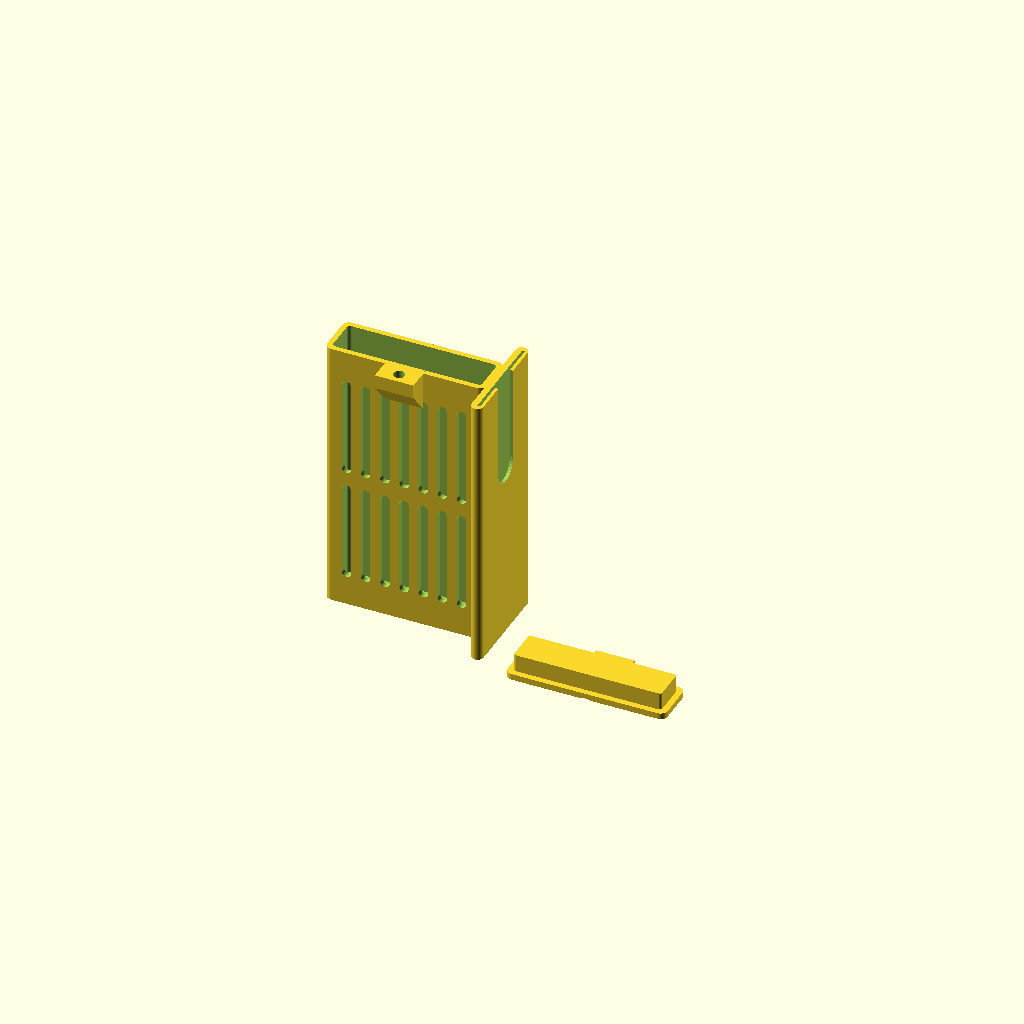
Cell 1 — every parameter at its default value.
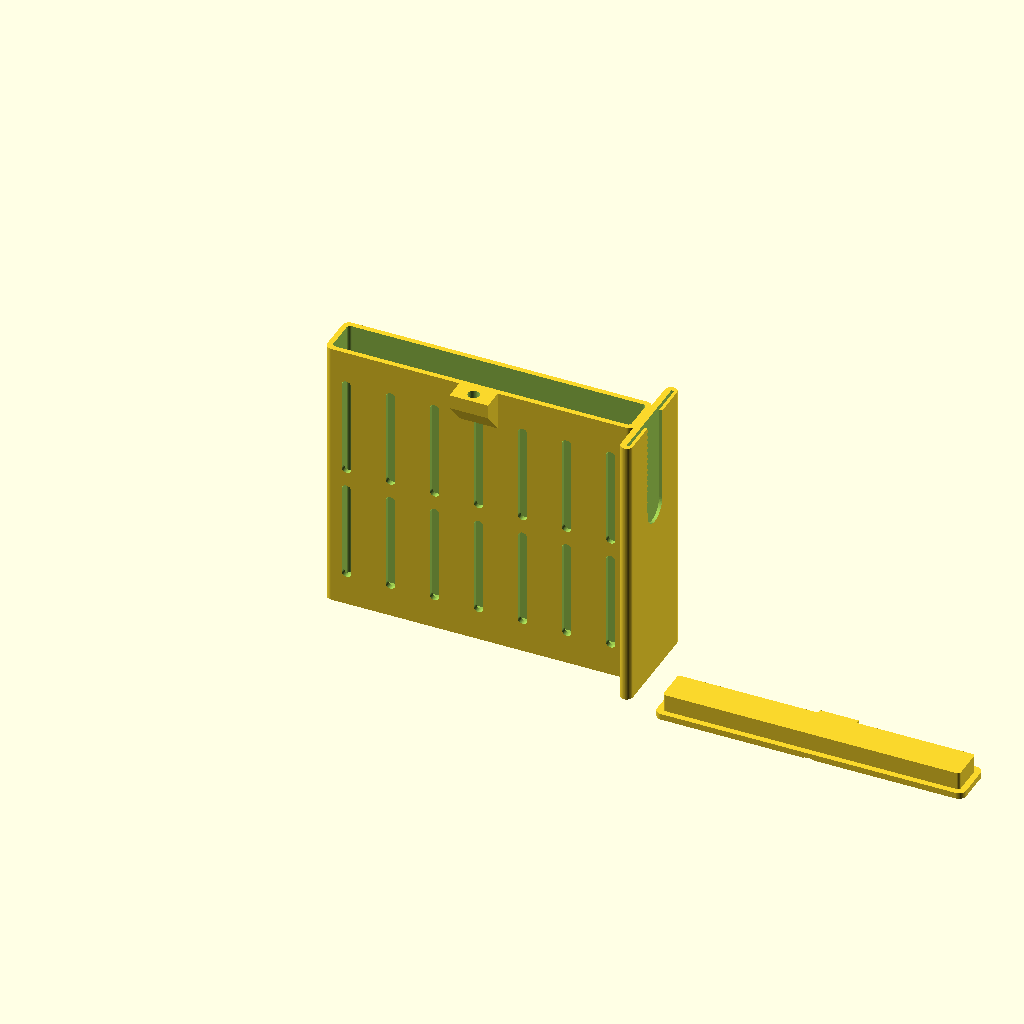
Cell 2: phone_w = 170 (everything else at default).
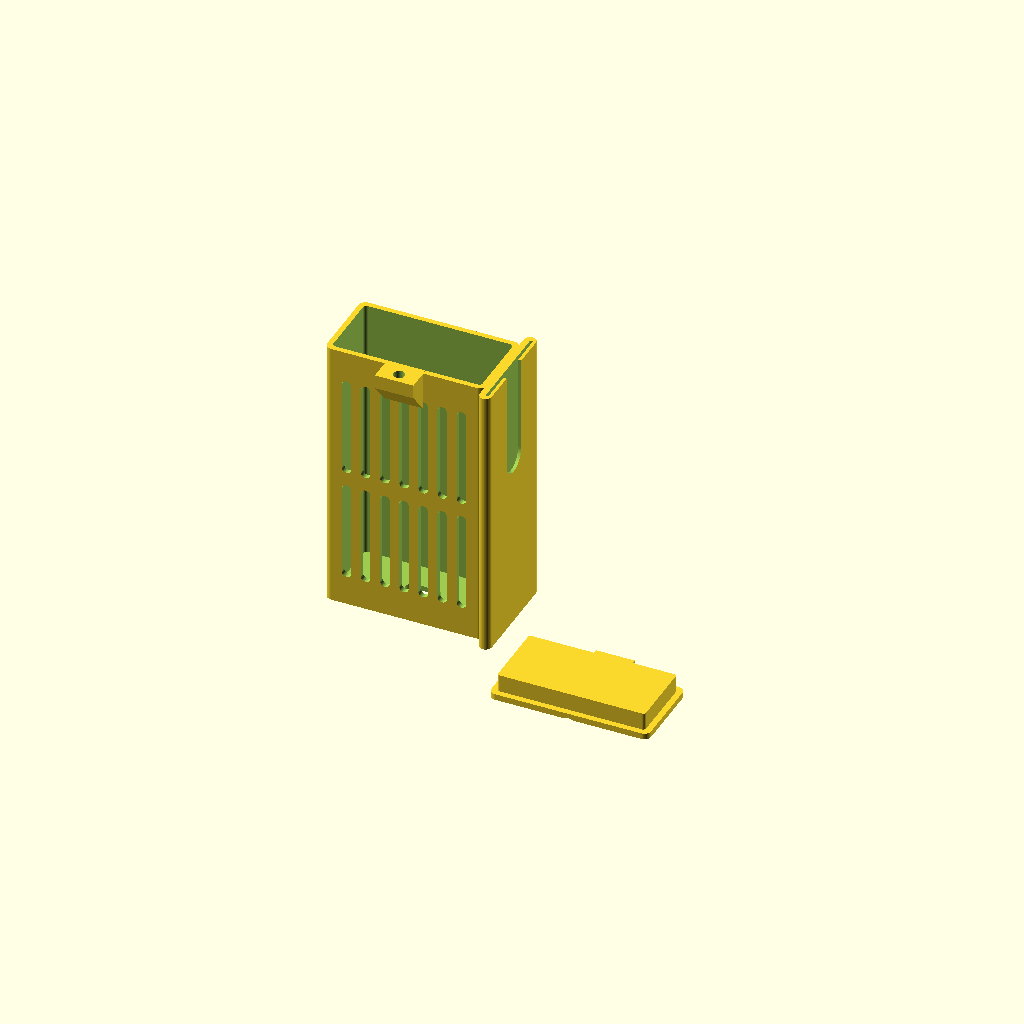
Cell 3: phone_d = 40 (everything else at default).
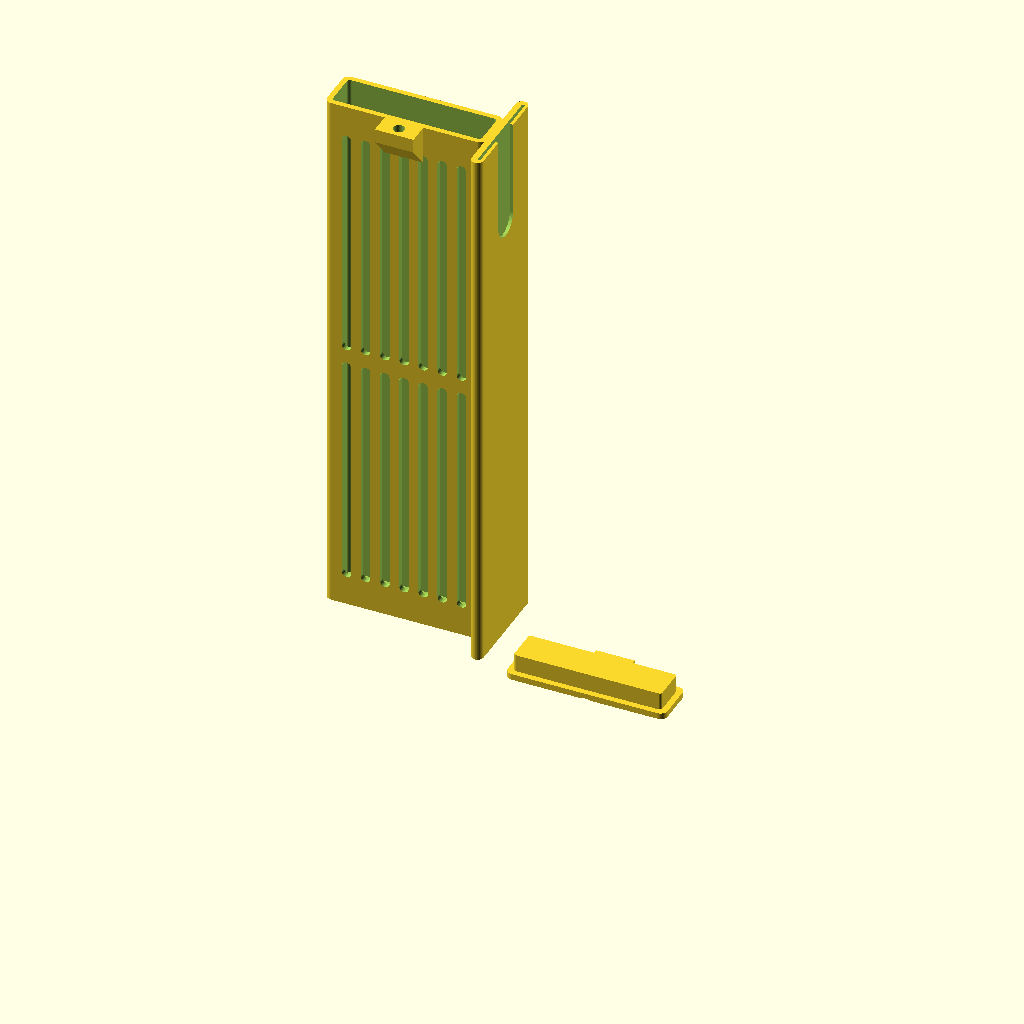
Cell 4: phone_h = 310 (everything else at default).
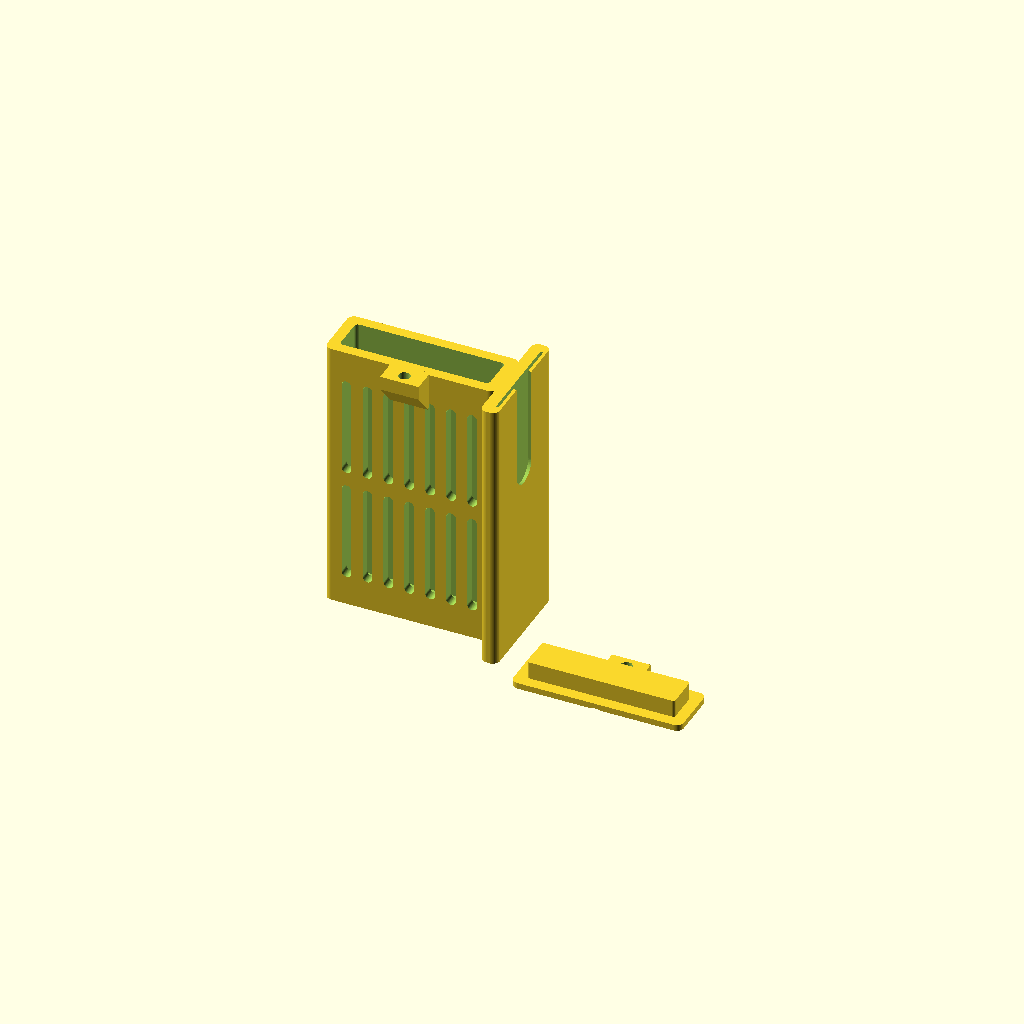
Cell 5: wall_t = 6 (everything else at default).
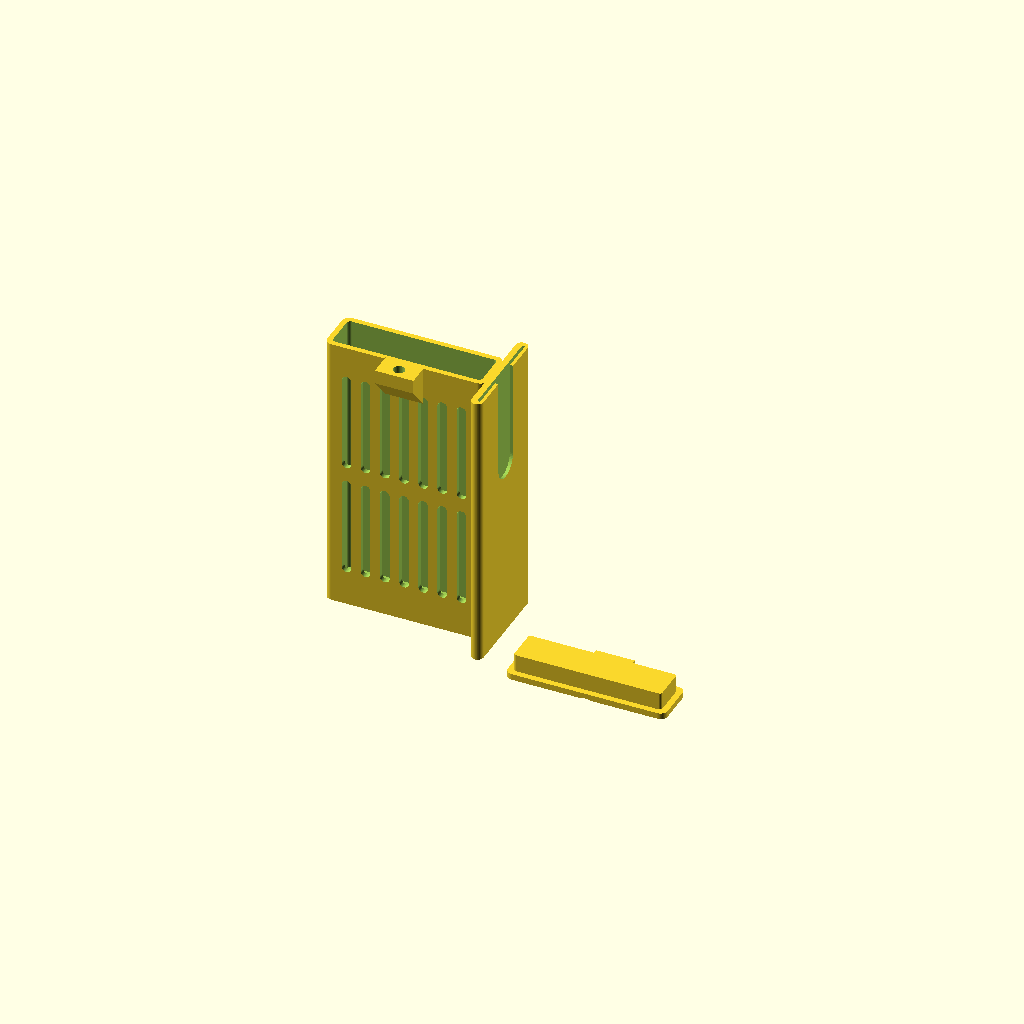
Cell 6: the same model with floor_t = 6.
One fixed orthographic camera (rotation 55°, 0°, 25°; colour scheme Cornfield) for every cell.
The OpenSCAD source (cad/foqi.scad):
// part to render
part_to_render = "print_plate";

// mesh resolution
$fn = 60;

// phone clearance
phone_w = 85;
phone_d = 20;
phone_h = 155;

// wall thickness
wall_t = 3;
floor_t = 3;
corner_r = 4;

// grille parameters
num_slots = 7;
slot_w = 5.5;
slot_bottom_clear = 14;
slot_top_clear = 18;
mid_rib_h = 8;

// cr80 card parameters
nfc_slot_location = "side";
nfc_card_w = 54;
nfc_card_h = 85.6;
nfc_card_t = 1;
nfc_tol_w = 0.8;
nfc_tol_t = 0.6;
nfc_lip_t = 1.8;
thumb_w = 18;

// lock parameters
lock_hole_d = 6.5;
lid_tolerance = 0.4;
tab_w = 22;
tab_reach_y = 12;
cage_tab_t = 8;
lid_cap_t = 3.5;
plug_depth = 10;

eps = 0.05;
eps2 = 0.10;

box_w = phone_w + 2 * wall_t;
box_d = phone_d + 2 * wall_t;
box_h = phone_h + floor_t;

nfc_pocket_w = nfc_card_w + nfc_tol_w;
nfc_pocket_t = nfc_card_t + nfc_tol_t;
nfc_pocket_h = nfc_card_h + 1;

// fast rounded box
module rounded_box(w, d, h, r) {
    clamped_r = min(r, min(w / 2, d / 2));
    linear_extrude(height = h) {
        hull() {
            translate([clamped_r, clamped_r]) circle(r = clamped_r);
            translate([w - clamped_r, clamped_r]) circle(r = clamped_r);
            translate([w - clamped_r, d - clamped_r]) circle(r = clamped_r);
            translate([clamped_r, d - clamped_r]) circle(r = clamped_r);
        }
    }
}

// self supporting arch slot module
module pointed_slot_y(width, height, depth) {
    r = width / 2;
    hull() {
        translate([0, -eps, r])
            rotate([-90, 0, 0])
                cylinder(r = r, h = depth + 2 * eps);
        translate([0, -eps, height - r])
            rotate([-90, 0, 0])
                cylinder(r = r, h = depth + 2 * eps);
    }
    translate([0, -eps, height - r])
        rotate([-90, 0, 0])
            linear_extrude(height = depth + 2 * eps)
                polygon([[-r, 0], [r, 0], [0, r]]);
}

// main cage body
module phone_jail_cage() {
    difference() {
        union() {
            rounded_box(box_w, box_d, box_h, corner_r);

            // front padlock hasp tab with self supporting 45 degree ramp
            hasp_ramp_h = 14;
            translate([box_w / 2 - tab_w / 2, -tab_reach_y, box_h - cage_tab_t - hasp_ramp_h]) {
                hull() {
                    translate([0, tab_reach_y, 0])
                        cube([tab_w, eps, eps]);
                    translate([0, 0, hasp_ramp_h])
                        cube([tab_w, tab_reach_y + 2, cage_tab_t]);
                }
            }

            // side holster outrigger
            if (nfc_slot_location == "side") {
                holster_w = nfc_pocket_t + nfc_lip_t + wall_t;
                holster_d = nfc_pocket_w + 2 * wall_t;
                holster_y = (box_d - holster_d) / 2;

                translate([box_w - 0.5, holster_y, 0])
                    rounded_box(holster_w + 0.5, holster_d, box_h, corner_r);
            }

            // base pedestal
            if (nfc_slot_location == "base") {
                pedestal_d = nfc_pocket_t + nfc_lip_t + 10;
                translate([0, -pedestal_d, 0])
                    rounded_box(box_w, box_d + pedestal_d, 36, corner_r);
            }
        }

        // phone cavity
        translate([wall_t, wall_t, floor_t])
            rounded_box(phone_w, phone_d, phone_h + 20, 2);

        // dual bank viewing grille with center anti vibration brace
        total_slot_span = box_h - slot_top_clear - (floor_t + slot_bottom_clear);
        bank_h = (total_slot_span - mid_rib_h) / 2;
        grille_margin_x = 10;
        available_w = box_w - 2 * grille_margin_x;
        step_x = (available_w - slot_w) / (num_slots - 1);

        for (i = [0 : num_slots - 1]) {
            x_pos = grille_margin_x + (i * step_x) + (slot_w / 2);

            // lower bank
            translate([x_pos, 0, floor_t + slot_bottom_clear])
                pointed_slot_y(slot_w, bank_h, wall_t);

            // upper bank
            translate([x_pos, 0, floor_t + slot_bottom_clear + bank_h + mid_rib_h])
                pointed_slot_y(slot_w, bank_h, wall_t);
        }

        // vertical padlock hole through cage tab
        translate([box_w / 2, -tab_reach_y / 2, box_h - cage_tab_t - eps])
            cylinder(d = lock_hole_d, h = cage_tab_t + 2 * eps);

        // nfc card pocket
        if (nfc_slot_location == "side") {
            holster_d = nfc_pocket_w + 2 * wall_t;
            holster_y = (box_d - holster_d) / 2;
            pocket_depth = 75;
            pocket_floor_z = box_h - pocket_depth;

            translate([box_w + wall_t, (box_d - nfc_pocket_w) / 2, pocket_floor_z])
                cube([nfc_pocket_t, nfc_pocket_w, pocket_depth + 10]);

            translate([box_w + wall_t + nfc_pocket_t - eps, box_d / 2, pocket_floor_z + 20])
                rotate([0, 90, 0])
                    cylinder(d = thumb_w, h = nfc_lip_t + 2 * eps);

            translate([box_w + wall_t + nfc_pocket_t - eps, (box_d - thumb_w) / 2, pocket_floor_z + 20])
                cube([nfc_lip_t + 2 * eps, thumb_w, pocket_depth]);
        }

        if (nfc_slot_location == "base") {
            pedestal_d = nfc_pocket_t + nfc_lip_t + 10;
            translate([(box_w - nfc_pocket_w) / 2, -pedestal_d + wall_t, floor_t])
                cube([nfc_pocket_w, nfc_pocket_t, 35]);

            translate([box_w / 2, -pedestal_d - eps, floor_t + 16])
                rotate([-90, 0, 0])
                    cylinder(d = thumb_w, h = wall_t + 2 * eps);
        }

        // charger port
        translate([box_w / 2, box_d / 2, -eps])
            hull() {
                translate([-6, 0, 0]) cylinder(d = 8, h = floor_t + 2 * eps);
                translate([ 6, 0, 0]) cylinder(d = 8, h = floor_t + 2 * eps);
            }
    }
}

// drop in security lid
module locking_lid() {
    lid_w = box_w;
    lid_d = box_d;

    difference() {
        union() {
            // main top cap plate
            rounded_box(lid_w, lid_d, lid_cap_t, corner_r);

            // deep inner retention plug fits inside phone cavity
            translate([wall_t + lid_tolerance, wall_t + lid_tolerance, -plug_depth])
                rounded_box(phone_w - 2 * lid_tolerance, phone_d - 2 * lid_tolerance, plug_depth + eps, 1.5);

            // matching forward lock tab lands directly over cage tab
            translate([box_w / 2 - tab_w / 2, -tab_reach_y, 0])
                cube([tab_w, tab_reach_y + 2, lid_cap_t]);
        }

        // vertical matching padlock hole through lid tab
        translate([box_w / 2, -tab_reach_y / 2, -eps])
            cylinder(d = lock_hole_d, h = lid_cap_t + 2 * eps);

        // finger grip indentation for easy lifting when unlocked
        translate([lid_w / 2, lid_d - 5, lid_cap_t + 8])
            sphere(r = 10);
    }
}

// nfc card preview
module nfc_card_preview() {
    color([0.15, 0.55, 0.95, 0.9])
        rounded_box(nfc_card_t, nfc_card_w, nfc_card_h, 3.18);
}

// render selector
if (part_to_render == "cage") {
    phone_jail_cage();
} else if (part_to_render == "lid") {
    translate([0, 0, lid_cap_t])
        rotate([180, 0, 0])
            locking_lid();
} else if (part_to_render == "print_plate") {
    phone_jail_cage();
    translate([box_w + 24, 0, lid_cap_t])
        rotate([180, 0, 0])
            locking_lid();
} else if (part_to_render == "assembly") {
    phone_jail_cage();
    translate([0, 0, box_h])
        locking_lid();
    if (nfc_slot_location == "side") {
        pocket_depth = 75;
        translate([box_w + wall_t + (nfc_pocket_t - nfc_card_t) / 2,
                   (box_d - nfc_card_w) / 2,
                   box_h - pocket_depth])
            nfc_card_preview();
    }
}
Customizer parameters (derived from the source; name, type, default, range or options):
part_to_render: string, default "print_plate"
phone_w: number, default 85
phone_d: number, default 20
phone_h: number, default 155
wall_t: number, default 3
floor_t: number, default 3
corner_r: number, default 4
num_slots: number, default 7
slot_w: number, default 5.5
slot_bottom_clear: number, default 14
slot_top_clear: number, default 18
mid_rib_h: number, default 8
nfc_slot_location: string, default "side"
nfc_card_w: number, default 54
nfc_card_h: number, default 85.6
nfc_card_t: number, default 1
nfc_tol_w: number, default 0.8
nfc_tol_t: number, default 0.6
nfc_lip_t: number, default 1.8
thumb_w: number, default 18
lock_hole_d: number, default 6.5
lid_tolerance: number, default 0.4
tab_w: number, default 22
tab_reach_y: number, default 12
cage_tab_t: number, default 8
lid_cap_t: number, default 3.5
plug_depth: number, default 10
eps: number, default 0.05
eps2: number, default 0.1
